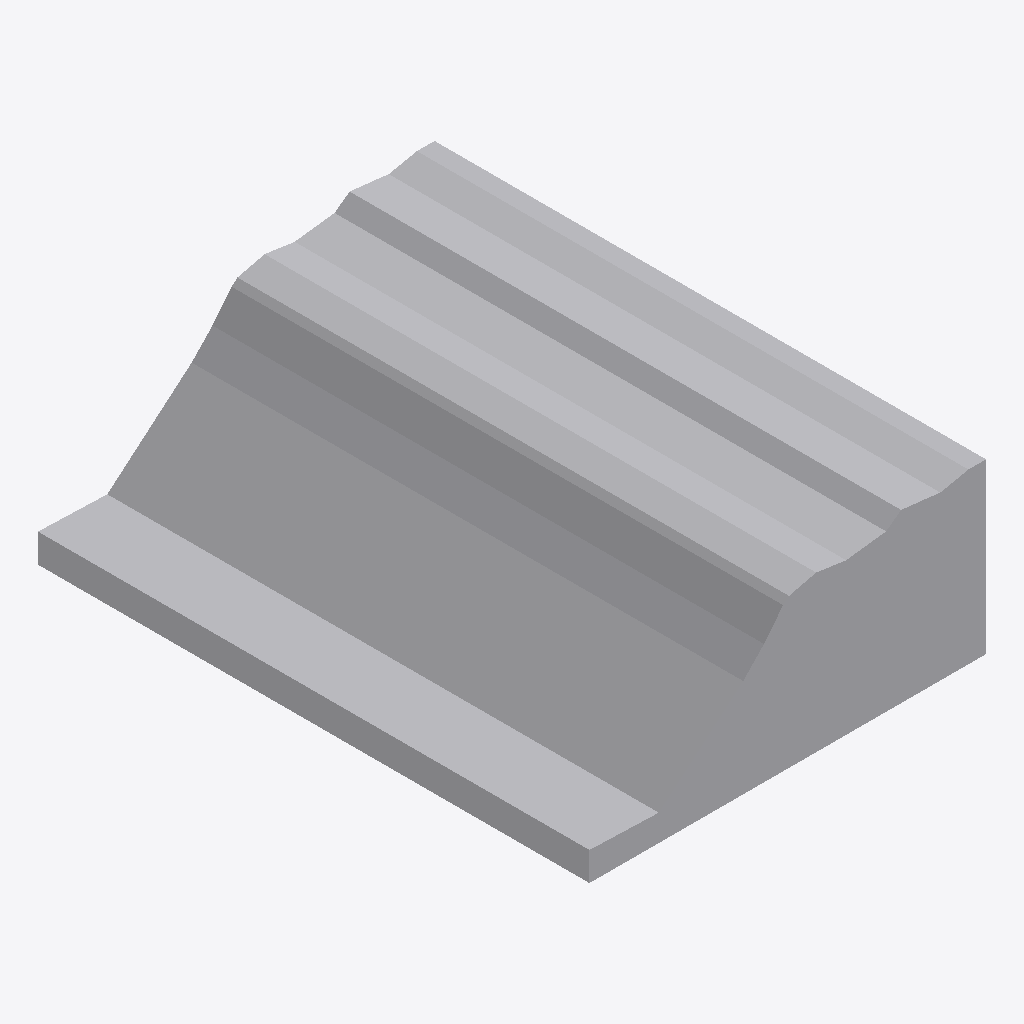
Isometric view of an IFC building model (IFC-SPF (STEP), schema IFC4X3, length unit metre), seen from the south-west, elements coloured by IFC class: 2 other elements (light grey).
Extent 71.9 m × 100.0 m × 30.6 m (x, y, z). Elements (2): 1 IfcBuiltElement, 1 IfcGeographicElement.

HEADER;
FILE_DESCRIPTION(('ViewDefinition [Alignment-basedView]'),'2;1');
FILE_NAME('C:\\Users\\a.hernandez\\OneDrive - EGIS Group\\Documents\\APPS\\Reporte-ifc-LOD','2026-03-23T00:54:31',('a.hernandez'),('EGIS'),'GeometryGymIFCcore v25.2.25.0 by Geometry Gym Pt','Autodesk - Civil 3D 2026 IfcInfra Plugin - 13.8.','None');
FILE_SCHEMA(('IFC4X3'));
ENDSEC;
DATA;
#13=IFCPROJECT('2SDiJuCRnEcwuu6UnpqIjy',#17,'Unknown',$,$,$,$,(#21),#18);
#6=IFCSITE('3xLHmZZbP859p2I8gXnNmI',$,'UnknownName',$,$,#5,$,$,$,$,$,$,$,$);
#34=IFCGEOGRAPHICELEMENT('1CQg_Onx9BvAQpfCSWC_n1',$,'0',$,$,#33,#30,'75E1',.TERRAIN.);
#105=IFCBUILTELEMENT('1PhJ9guhXADRZiwBlmzLWA',$,'0',$,'IfcEarthworksCut.CUT',#104,#101,'75DD');
ENDSEC;
